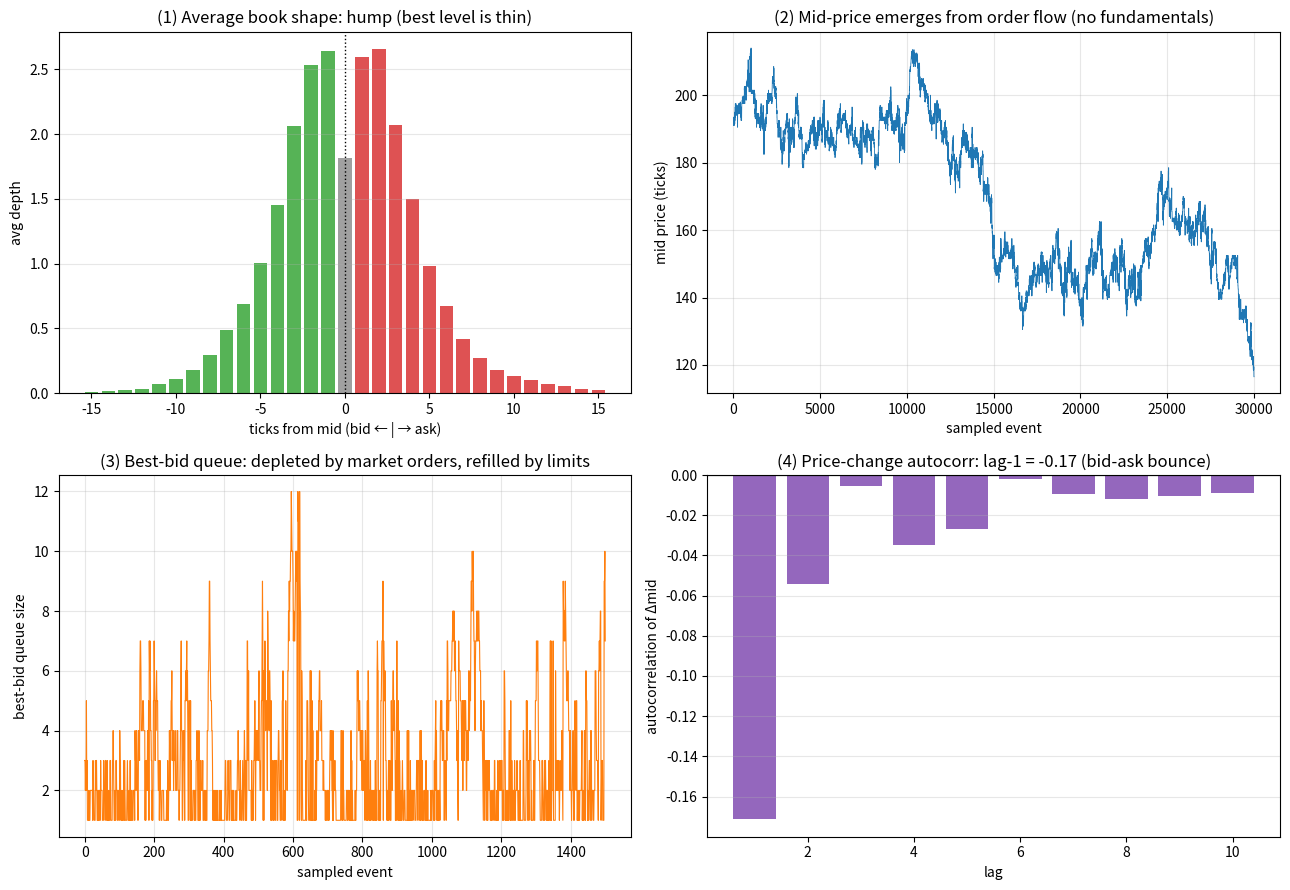

The matplotlib source for this figure: (Note: this script raises an exception after producing the figure.)
"""
进阶·微观结构与执行 ③ 订单簿动力学（从订单流到价格）
========================================================
[① 最优执行](../01-最优执行AlmgrenChriss/) 和 [② 做市](../02-做市与逆向选择/) 把订单簿当背景。
这一课让订单簿【自己动起来】:用三种最基本的订单流,模拟一个限价订单簿(LOB),
看【价格、买卖价差、排队】如何从微观订单流【涌现】出来。

三种事件(零智能/ZI 模型,Smith-Farmer 2003 一脉):
  · 限价单到达(挂在最优价附近,提供流动性)
  · 市价单到达(吃掉对手方最优档,消耗流动性)
  · 撤单(挂着的单被撤走)

  实验①  平均订单簿形状:深度随"离中间价的距离"——驼峰形(最优档反而薄)
  实验②  中间价路径:没有任何"基本面",价格纯粹从订单流的随机增删中涌现
  实验③  最优买价排队量随时间:被市价单吃空、又被限价单补上(排队动力学)
  实验④  价格变动的自相关:lag-1 为负=买卖价差弹跳(bid-ask bounce,经典微观结构事实)

运行：python order_book_dynamics.py
依赖：numpy, matplotlib
"""
import numpy as np
import matplotlib
matplotlib.use("Agg")
import matplotlib.pyplot as plt
from pathlib import Path


def simulate_lob(r_lim=0.5, r_mkt=0.4, r_can=0.01, P=400, mid0=200,
                 iters=140000, warm=20000, seed=0):
    """事件驱动模拟限价订单簿。返回采样的 中间价/价差/最优买量 序列 + 平均深度剖面。"""
    rng = np.random.default_rng(seed)
    bid = np.zeros(P); ask = np.zeros(P)
    for p in range(mid0 - 10, mid0): bid[p] = 3
    for p in range(mid0 + 1, mid0 + 11): ask[p] = 3
    best_bid = lambda: (np.nonzero(bid)[0].max() if bid.any() else mid0 - 20)
    best_ask = lambda: (np.nonzero(ask)[0].min() if ask.any() else mid0 + 20)

    mids, spreads, bbq = [], [], []
    prof = np.zeros(31); nacc = 0
    for it in range(iters):
        bb, ba = best_bid(), best_ask()
        rest = bid.sum() + ask.sum()
        rates = np.array([r_lim, r_lim, r_mkt, r_mkt, min(r_can * rest, 0.5)])
        e = rng.choice(5, p=rates / rates.sum())
        g = rng.geometric(0.55)                       # 离最优价的格子数,多为 1~3
        if e == 0:                                    # 限价买:挂在卖一内侧(收窄价差),但不穿价
            bid[max(min(ba - g, ba - 1), 1)] += 1
        elif e == 1:                                  # 限价卖
            ask[min(max(bb + g, bb + 1), P - 2)] += 1
        elif e == 2:                                  # 市价买:吃掉卖一
            if ask[ba] > 0: ask[ba] -= 1
        elif e == 3:                                  # 市价卖:吃掉买一
            if bid[bb] > 0: bid[bb] -= 1
        else:                                         # 撤单:随机撤一个挂单
            av = np.concatenate([bid, ask])
            if av.sum() > 0:
                i = rng.choice(2 * P, p=av / av.sum())
                if i < P: bid[i] = max(bid[i] - 1, 0)
                else: ask[i - P] = max(ask[i - P] - 1, 0)
        if bid.sum() < 2: bid[best_ask() - 2] += 3    # 兜底:一侧过薄就补一档
        if ask.sum() < 2: ask[best_bid() + 2] += 3
        if it > warm and it % 4 == 0:
            bb, ba = best_bid(), best_ask(); m = (bb + ba) / 2
            mids.append(m); spreads.append(ba - bb); bbq.append(bid[bb])
            for d in range(-15, 16):
                pp = int(round(m)) + d
                if 0 <= pp < P: prof[d + 15] += bid[pp] + ask[pp]
            nacc += 1
    return (np.array(mids), np.array(spreads), np.array(bbq), prof / max(nacc, 1))


def main():
    print("=" * 60)
    print("  进阶·微观结构与执行 ③ 订单簿动力学")
    print("=" * 60)
    mids, spreads, bbq, prof = simulate_lob()
    inc = np.diff(mids)
    print(f"  模拟完成: 采样 {len(mids)} 点; 平均价差 {spreads.mean():.2f} 格(中位 {np.median(spreads):.0f})")
    print(f"① 订单簿形状: 驼峰形——最优档薄(常被吃空),深度峰值在离中间价几格处")
    print(f"② 中间价在 {mids.min():.0f}~{mids.max():.0f} 间游走——无基本面,价格纯由订单流涌现")
    print(f"③ 最优买价排队量 均值 {bbq.mean():.1f}: 被市价单吃空、被限价单补上")
    # ④ 价格变动自相关
    def acf(x, k):
        x = x - x.mean()
        return [np.corrcoef(x[:-i], x[i:])[0, 1] for i in range(1, k + 1)]
    ac = acf(inc, 10)
    print(f"④ 价格变动 lag-1 自相关 = {ac[0]:+.2f}(为负=买卖价差弹跳 bid-ask bounce,经典事实)\n")

    # ==================== 画图 ====================
    fig, axes = plt.subplots(2, 2, figsize=(13, 9))

    ax = axes[0, 0]
    d = np.arange(-15, 16)
    ax.bar(d, prof, color=["#2ca02c" if x < 0 else "#d62728" if x > 0 else "#888" for x in d], alpha=0.8)
    ax.axvline(0, color="k", lw=1, ls=":")
    ax.set_title("(1) Average book shape: hump (best level is thin)")
    ax.set_xlabel("ticks from mid (bid ← | → ask)"); ax.set_ylabel("avg depth"); ax.grid(alpha=0.3, axis="y")

    ax = axes[0, 1]
    ax.plot(mids, color="#1f77b4", lw=0.6)
    ax.set_title("(2) Mid-price emerges from order flow (no fundamentals)")
    ax.set_xlabel("sampled event"); ax.set_ylabel("mid price (ticks)"); ax.grid(alpha=0.3)

    ax = axes[1, 0]
    seg = slice(0, 1500)
    ax.plot(np.arange(seg.stop)[seg], bbq[seg], color="#ff7f0e", lw=0.8)
    ax.set_title("(3) Best-bid queue: depleted by market orders, refilled by limits")
    ax.set_xlabel("sampled event"); ax.set_ylabel("best-bid queue size"); ax.grid(alpha=0.3)

    ax = axes[1, 1]
    ax.bar(np.arange(1, 11), ac, color="#9467bd")
    ax.axhline(0, color="k", lw=0.8)
    ax.set_title(f"(4) Price-change autocorr: lag-1 = {ac[0]:.2f} (bid-ask bounce)")
    ax.set_xlabel("lag"); ax.set_ylabel("autocorrelation of Δmid"); ax.grid(alpha=0.3, axis="y")

    fig.tight_layout()
    out = Path(__file__).resolve().parent / "订单簿配图.png"
    fig.savefig(out, dpi=110)
    print(f"  图已保存: {out.name}（簿形状/中间价/排队/弹跳 四合一）")
    print("=" * 60)


if __name__ == "__main__":
    main()
